Run: headless pygame with SDL's dummy video driver; simulated clock (each Clock.tick advances the game by its frame time, no real sleeping); random seed 0; keys injected as events and as key.get_pressed() state; no mouse input.
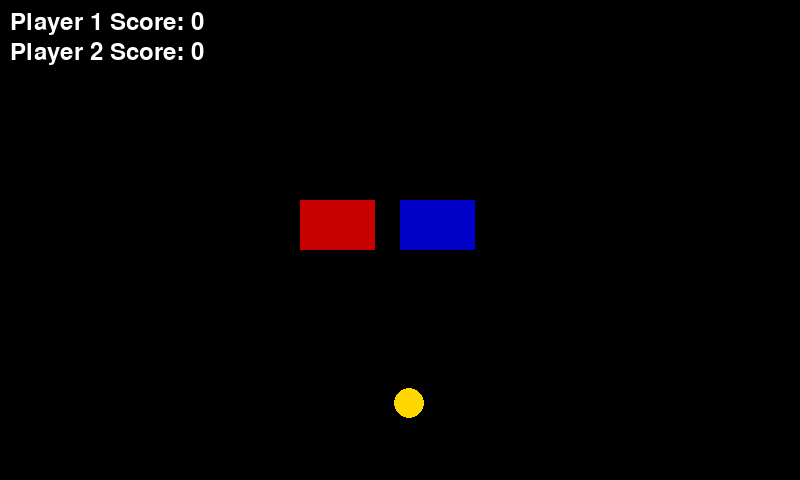
Frame 1 of 4 · flips 1–60 · no input
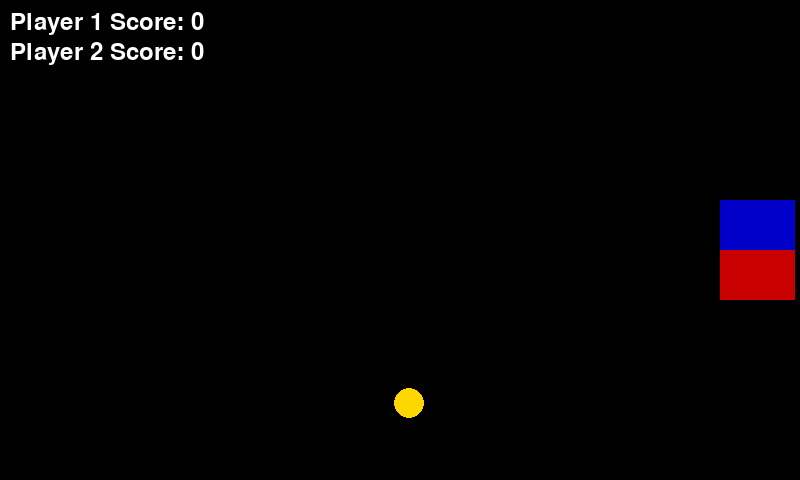
Frame 2 of 4 · flips 61–180 · tapped SPACE, RETURN · held RIGHT (→), D
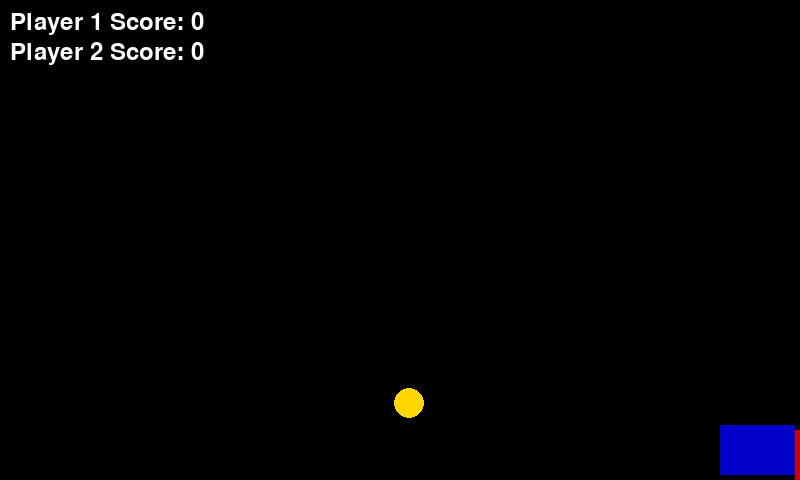
Frame 3 of 4 · flips 181–300 · held DOWN (↓), S
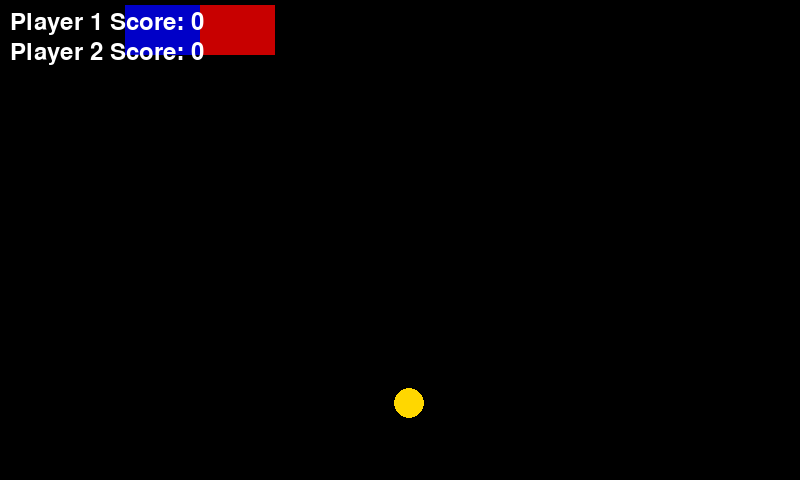
Frame 4 of 4 · flips 301–420 · held LEFT (←), A, UP (↑), W

The pygame program that drew these frames:

import pygame
import random

# Initialize Pygame
pygame.init()

# Constants
SCREEN_WIDTH = 800
SCREEN_HEIGHT = 480
PLAYER_WIDTH = 75
PLAYER_HEIGHT = 50
PLAYER_SPEED = 5
COIN_RADIUS = 15
TARGET_SCORE = 5  # Score needed to win

# Set up display
screen = pygame.display.set_mode((SCREEN_WIDTH, SCREEN_HEIGHT))

# Font setup for score and messages
font = pygame.font.SysFont(None, 36)

# Function to spawn a new coin ensuring it does not overlap with players
def spawn_coin(player1, player2):
    while True:
        coin_x = random.randint(COIN_RADIUS, SCREEN_WIDTH - COIN_RADIUS)
        coin_y = random.randint(COIN_RADIUS, SCREEN_HEIGHT - COIN_RADIUS)
        coin_rect = pygame.Rect(coin_x - COIN_RADIUS, coin_y - COIN_RADIUS, COIN_RADIUS * 2, COIN_RADIUS * 2)
        
        if not player1.colliderect(coin_rect) and not player2.colliderect(coin_rect):
            return coin_rect

# Function to reset the game state
def reset_game():
    global player1, player2, coin, score1, score2
    player1 = pygame.Rect(300, 200, PLAYER_WIDTH, PLAYER_HEIGHT)
    player2 = pygame.Rect(400, 200, PLAYER_WIDTH, PLAYER_HEIGHT)
    coin = pygame.Rect(-100, -100, COIN_RADIUS * 2, COIN_RADIUS * 2)  # Start with coin off-screen
    score1 = 0
    score2 = 0

# Function to display a message and wait for user input
def display_message(message, wait_time=2000):
    screen.fill((0, 0, 0))
    msg = font.render(message, True, (255, 255, 255))
    screen.blit(msg, (SCREEN_WIDTH // 2 - msg.get_width() // 2, SCREEN_HEIGHT // 2))
    pygame.display.update()
    pygame.time.wait(wait_time)

# Main game loop
def main_game_loop():
    global player1, player2, coin, score1, score2
    reset_game()  # Initialize game state
    run = True
    clock = pygame.time.Clock()
    
    while run:
        clock.tick(60)  # 60 FPS

        # Fill screen with black color
        screen.fill((0, 0, 0))

        # Draw the players
        pygame.draw.rect(screen, (200, 0, 0), player1)  # Player 1: Red
        pygame.draw.rect(screen, (0, 0, 200), player2)  # Player 2: Blue

        # Spawn a coin if there isn't one
        if coin.left < 0:  # Check if coin is off-screen
            coin = spawn_coin(player1, player2)

        # Check for collision between player1 and coin
        if player1.colliderect(coin):
            coin = pygame.Rect(-100, -100, COIN_RADIUS * 2, COIN_RADIUS * 2)  # Move coin off-screen
            score1 += 1  # Increase Player 1's score

        # Check for collision between player2 and coin
        if player2.colliderect(coin):
            coin = pygame.Rect(-100, -100, COIN_RADIUS * 2, COIN_RADIUS * 2)  # Move coin off-screen
            score2 += 1  # Increase Player 2's score

        # Draw the coin if it has been initialized
        if coin.left >= 0:
            pygame.draw.circle(screen, (255, 215, 0), coin.center, COIN_RADIUS)

        # Get keys
        key = pygame.key.get_pressed()

        # Player 1 movement (Arrow keys) with boundary checks
        if key[pygame.K_UP] and player1.top - PLAYER_SPEED > 0:
            player1.move_ip(0, -PLAYER_SPEED)
        if key[pygame.K_DOWN] and player1.bottom + PLAYER_SPEED < SCREEN_HEIGHT:
            player1.move_ip(0, PLAYER_SPEED)
        if key[pygame.K_LEFT] and player1.left - PLAYER_SPEED > 0:
            player1.move_ip(-PLAYER_SPEED, 0)
        if key[pygame.K_RIGHT] and player1.right + PLAYER_SPEED < SCREEN_WIDTH:
            player1.move_ip(PLAYER_SPEED, 0)

        # Player 2 movement (WASD keys) with boundary checks
        if key[pygame.K_w] and player2.top - PLAYER_SPEED > 0:
            player2.move_ip(0, -PLAYER_SPEED)
        if key[pygame.K_s] and player2.bottom + PLAYER_SPEED < SCREEN_HEIGHT:
            player2.move_ip(0, PLAYER_SPEED)
        if key[pygame.K_a] and player2.left - PLAYER_SPEED > 0:
            player2.move_ip(-PLAYER_SPEED, 0)
        if key[pygame.K_d] and player2.right + PLAYER_SPEED < SCREEN_WIDTH:
            player2.move_ip(PLAYER_SPEED, 0)

        # Ensure players do not overlap
        if player1.colliderect(player2):
            # Adjust positions if overlap is detected
            if player1.right > player2.left and player1.left < player2.right:
                if player1.centerx < player2.centerx:
                    player1.right = player2.left
                else:
                    player1.left = player2.right
            if player1.bottom > player2.top and player1.top < player2.bottom:
                if player1.centery < player2.centery:
                    player1.bottom = player2.top
                else:
                    player1.top = player2.bottom

        # Display scores
        score_text1 = font.render(f'Player 1 Score: {score1}', True, (255, 255, 255))
        score_text2 = font.render(f'Player 2 Score: {score2}', True, (255, 255, 255))
        screen.blit(score_text1, (10, 10))
        screen.blit(score_text2, (10, 40))

        # Check for win condition
        if score1 >= TARGET_SCORE:
            display_message('Player 1 Wins!')
            return  # End game loop and return to main menu
        elif score2 >= TARGET_SCORE:
            display_message('Player 2 Wins!')
            return  # End game loop and return to main menu

        # Event handling
        for event in pygame.event.get():
            if event.type == pygame.QUIT:
                pygame.quit()
                return

        # Update display
        pygame.display.update()

# Main loop to handle game restarts
def main():
    while True:
        main_game_loop()  # Start the game
        
        # Ask if players want to play again
        screen.fill((0, 0, 0))
        play_again_text = font.render('Play Again? (Y/N)', True, (255, 255, 255))
        screen.blit(play_again_text, (SCREEN_WIDTH // 2 - play_again_text.get_width() // 2, SCREEN_HEIGHT // 2))
        pygame.display.update()

        # Wait for user input
        waiting_for_input = True
        while waiting_for_input:
            for event in pygame.event.get():
                if event.type == pygame.QUIT:
                    pygame.quit()
                    return
                if event.type == pygame.KEYDOWN:
                    if event.key == pygame.K_y:
                        waiting_for_input = False
                    elif event.key == pygame.K_n:





































                        
                        pygame.quit()
                        return

if __name__ == "__main__":
    main()
